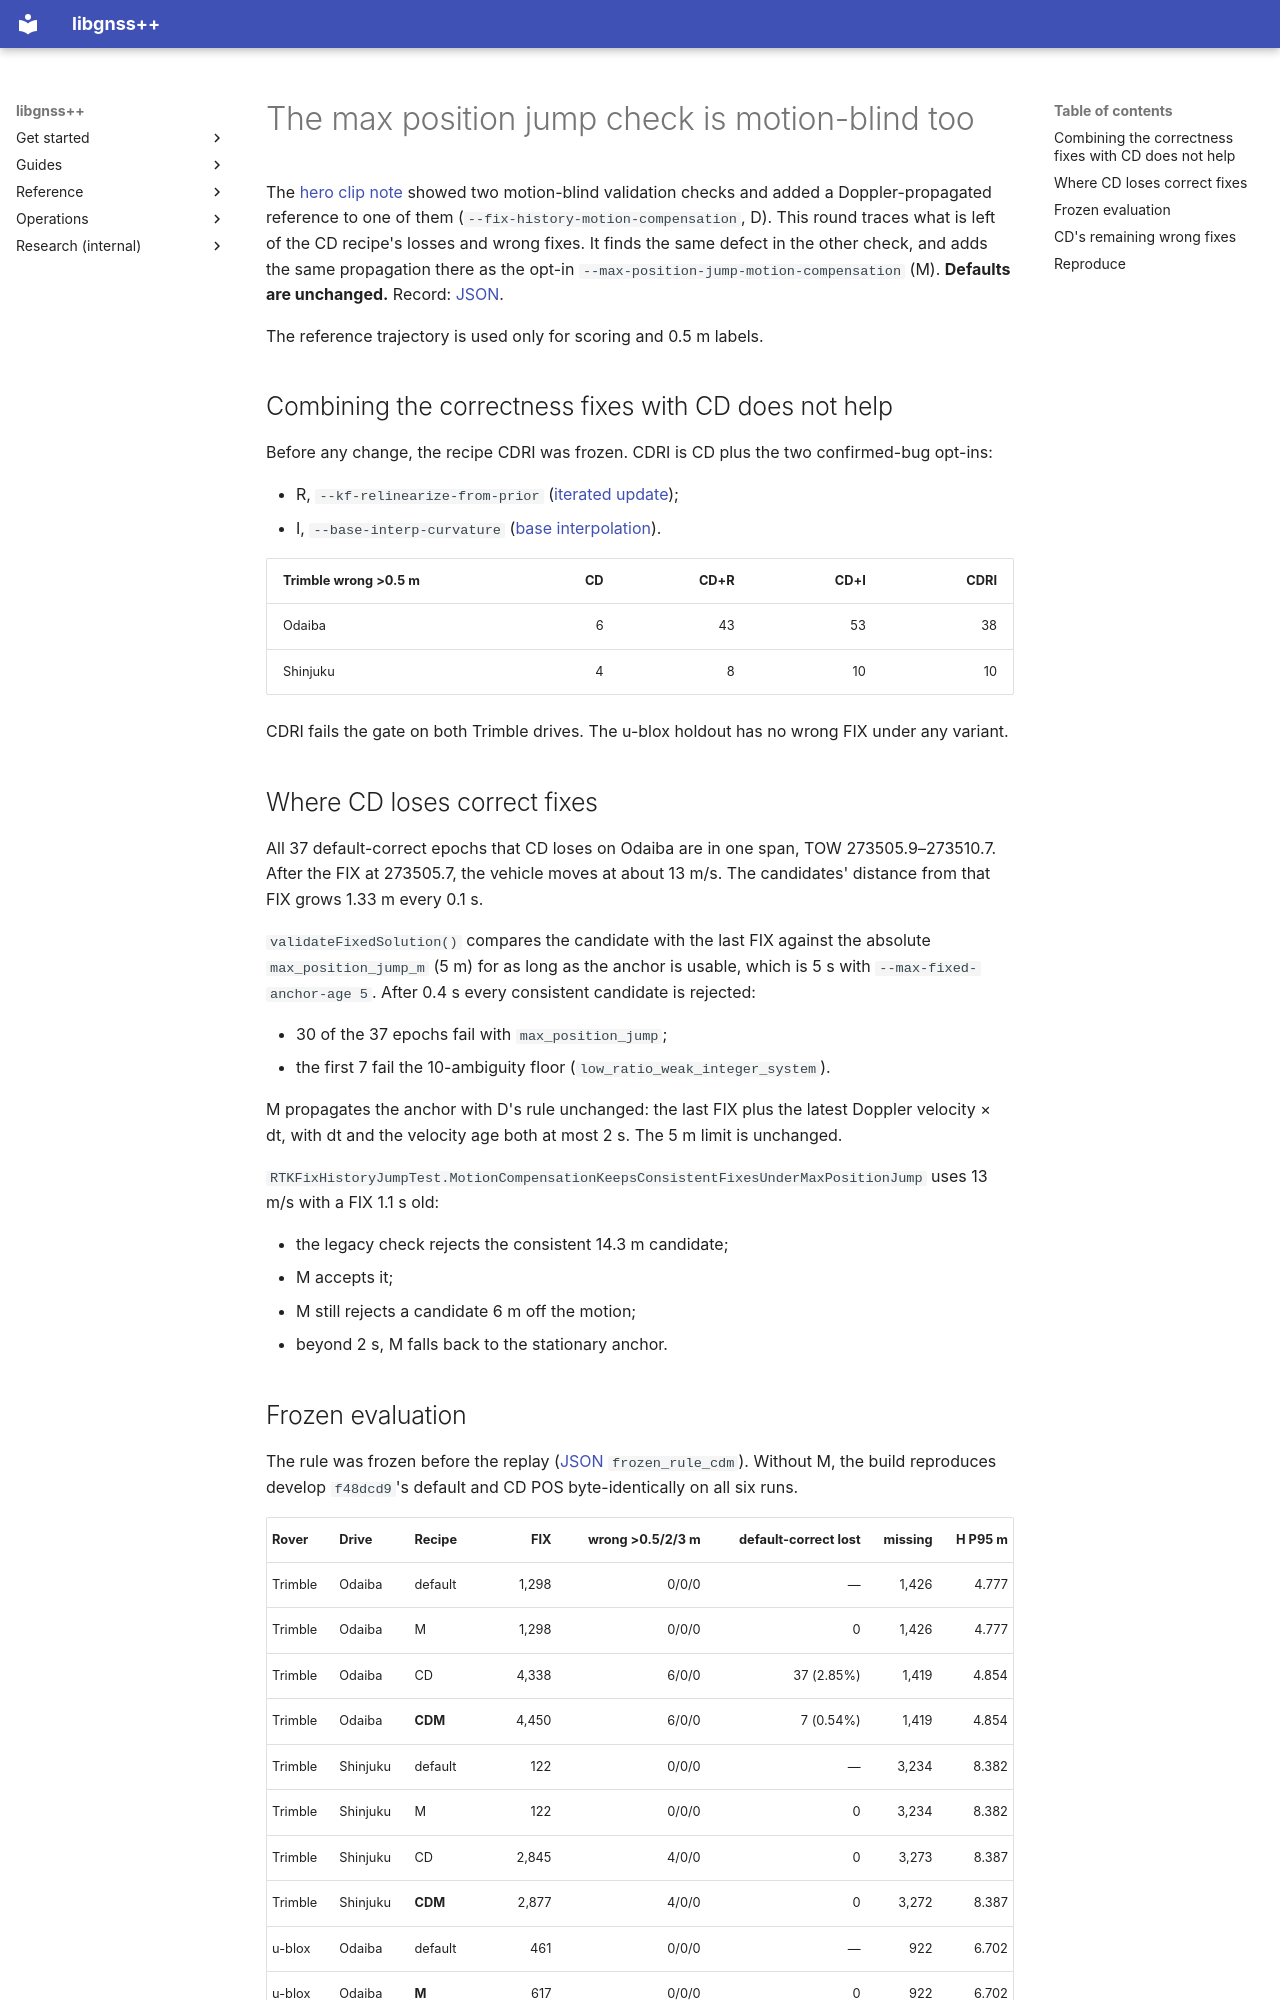

repository: rsasaki0109/gnssplusplus-library · page: rtk_max_position_jump_motion/index.html · generator: mkdocs

# The max position jump check is motion-blind too

The [hero clip note](rtk_hero_clip_fix.md) showed two motion-blind
validation checks and added a Doppler-propagated reference to one of them
(`--fix-history-motion-compensation`, D). This round traces what is left of
the CD recipe's losses and wrong fixes. It finds the same defect in the
other check, and adds the same propagation there as the opt-in
`--max-position-jump-motion-compensation` (M). **Defaults are unchanged.**
Record: [JSON](urbannav_max_position_jump_motion_evaluation.json).

The reference trajectory is used only for scoring and 0.5 m labels.

## Combining the correctness fixes with CD does not help

Before any change, the recipe CDRI was frozen. CDRI is CD plus the two
confirmed-bug opt-ins:

- R, `--kf-relinearize-from-prior` ([iterated update](rtk_iterated_update_covariance.md));
- I, `--base-interp-curvature` ([base interpolation](rtk_base_interpolation_curvature.md)).

| Trimble wrong >0.5 m | CD | CD+R | CD+I | CDRI |
| --- | ---: | ---: | ---: | ---: |
| Odaiba | 6 | 43 | 53 | 38 |
| Shinjuku | 4 | 8 | 10 | 10 |

CDRI fails the gate on both Trimble drives. The u-blox holdout has no wrong
FIX under any variant.

## Where CD loses correct fixes

All 37 default-correct epochs that CD loses on Odaiba are in one span,
TOW 273505.9–273510.7. After the FIX at 273505.7, the vehicle moves at about
13 m/s. The candidates' distance from that FIX grows 1.33 m every 0.1 s.

`validateFixedSolution()` compares the candidate with the last FIX against
the absolute `max_position_jump_m` (5 m) for as long as the anchor is usable,
which is 5 s with `--max-fixed-anchor-age 5`. After 0.4 s every consistent
candidate is rejected:

- 30 of the 37 epochs fail with `max_position_jump`;
- the first 7 fail the 10-ambiguity floor (`low_ratio_weak_integer_system`).

M propagates the anchor with D's rule unchanged: the last FIX plus the
latest Doppler velocity × dt, with dt and the velocity age both at most 2 s.
The 5 m limit is unchanged.

`RTKFixHistoryJumpTest.MotionCompensationKeepsConsistentFixesUnderMaxPositionJump`
uses 13 m/s with a FIX 1.1 s old:

- the legacy check rejects the consistent 14.3 m candidate;
- M accepts it;
- M still rejects a candidate 6 m off the motion;
- beyond 2 s, M falls back to the stationary anchor.
